Run: headless pygame with SDL's dummy video driver; simulated clock (each Clock.tick advances the game by its frame time, no real sleeping); random seed 0; keys injected as events and as key.get_pressed() state; no mouse input.
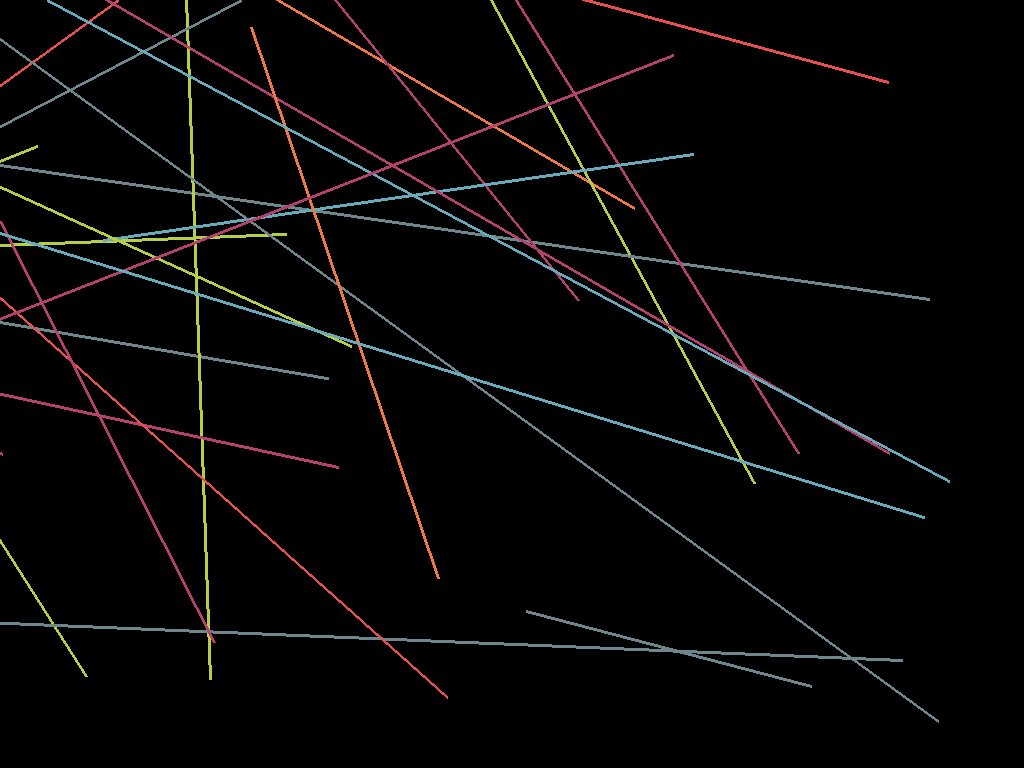
Frame 1 of 4 · flips 1–60 · no input
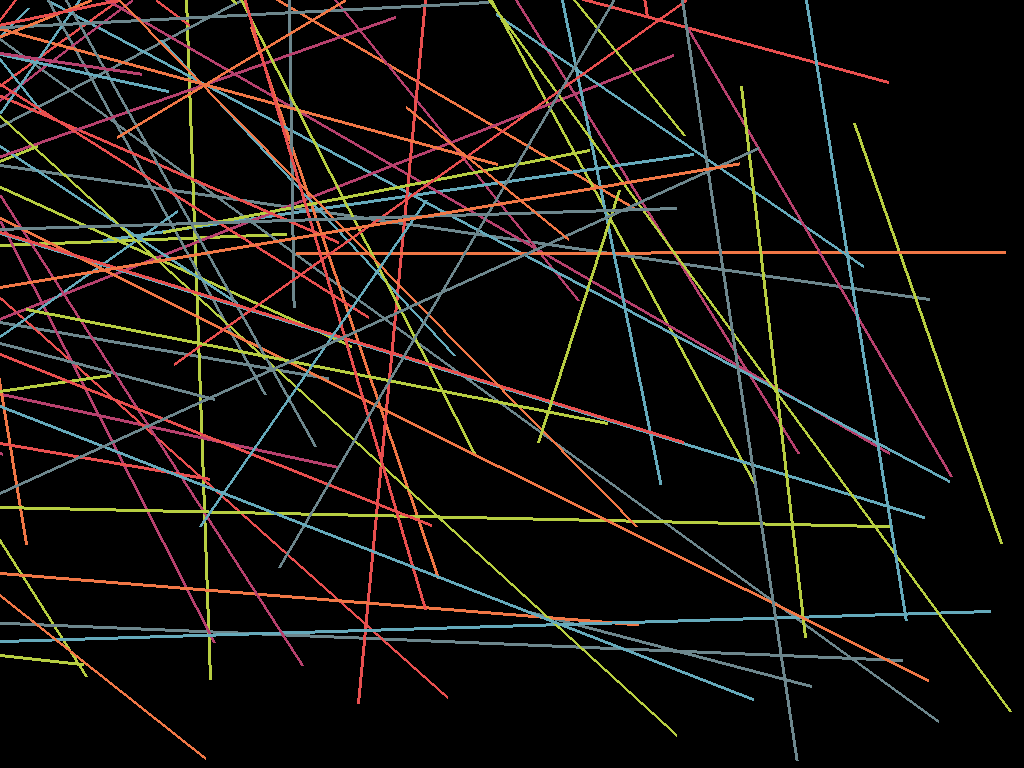
Frame 2 of 4 · flips 61–180 · tapped SPACE, RETURN · held RIGHT (→), D
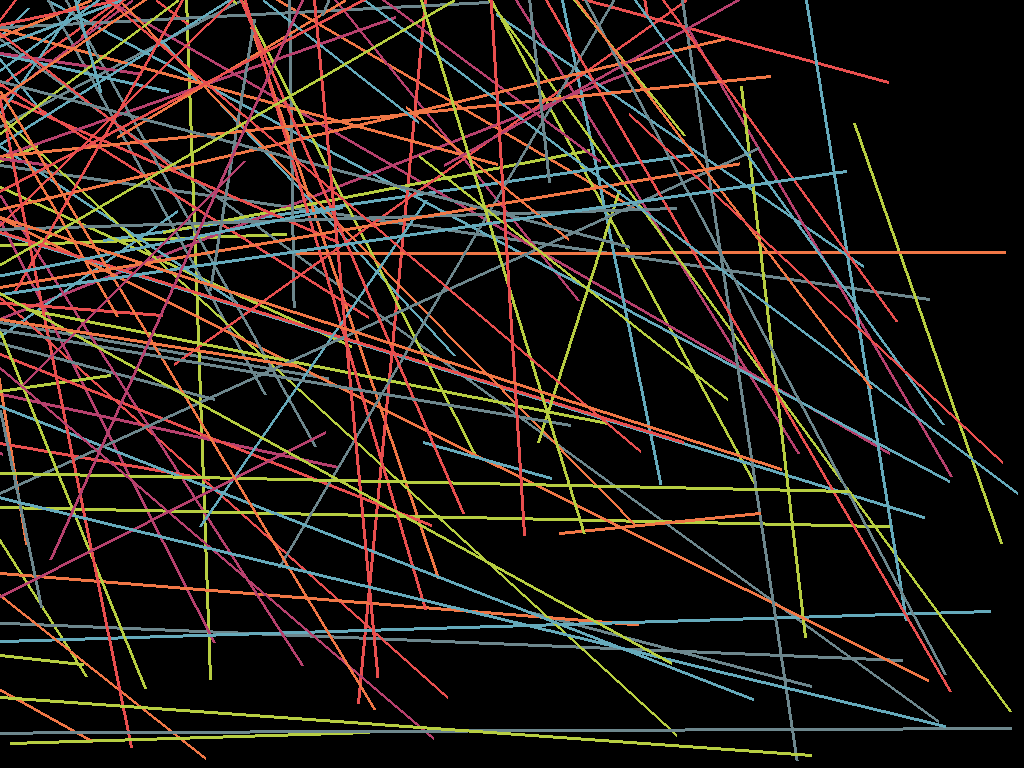
Frame 3 of 4 · flips 181–300 · held DOWN (↓), S
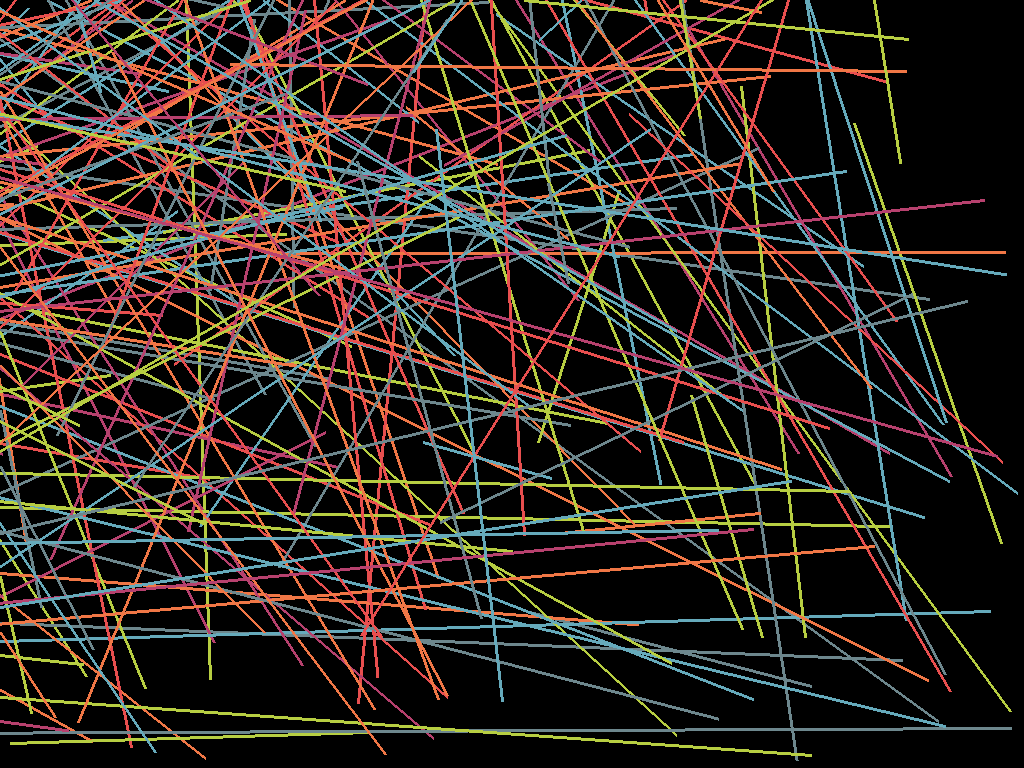
Frame 4 of 4 · flips 301–420 · held LEFT (←), A, UP (↑), W

The pygame program that drew these frames:

#!/usr/bin/python3

import random
import pygame as pg
from pygame.locals import *
import time

pg.init()

BLACK = (0, 0, 0,)
GREEN = (0xB7CE42)
BLUE = (0x66AABB)
RED = (0xE84F4F)
YELLOW = (0xF07746)
MAGENTA = (0xB7416E)
CYAN = (0x6D878D)
COLOR_LIST = [GREEN, BLUE, RED, YELLOW, MAGENTA, CYAN]

screen_size = pg.display.Info()
screen = pg.display.set_mode((screen_size.current_w, screen_size.current_h))
pg.mouse.set_visible(False)

done = False
clock = pg.time.Clock()

def draw_lines():

    t_end = time.time() + 10
    lower_x = -screen_size.current_w
    lower_y = -screen_size.current_h
    upper_x = screen_size.current_w
    upper_y = screen_size.current_h
    done = False

    while time.time() < t_end:
        rand_color = random.randrange(0, 6)
        color = COLOR_LIST[rand_color]
        x_start = random.randrange(lower_x, upper_x)
        x_end = random.randrange(lower_x, upper_x)
        y_start = random.randrange(lower_y, upper_y)
        y_end = random.randrange(lower_y, upper_y)
        pg.draw.line(screen, color, [x_start, y_start], [x_end, y_end], 3)
        pg.display.flip()
        time.sleep(.06)
        if done == True:
            pg.quit()
        for event in pg.event.get():
            if event.type == pg.QUIT or (
                    event.type == KEYDOWN and (
                        event.key == K_ESCAPE
                        )):
                done = True

while not done:

    for event in pg.event.get():
        if event.type == pg.QUIT or (
                event.type == KEYDOWN and (
                    event.key == K_ESCAPE
                    )):
            done = True

    screen.fill(BLACK)
    draw_lines()

pg.quit()
